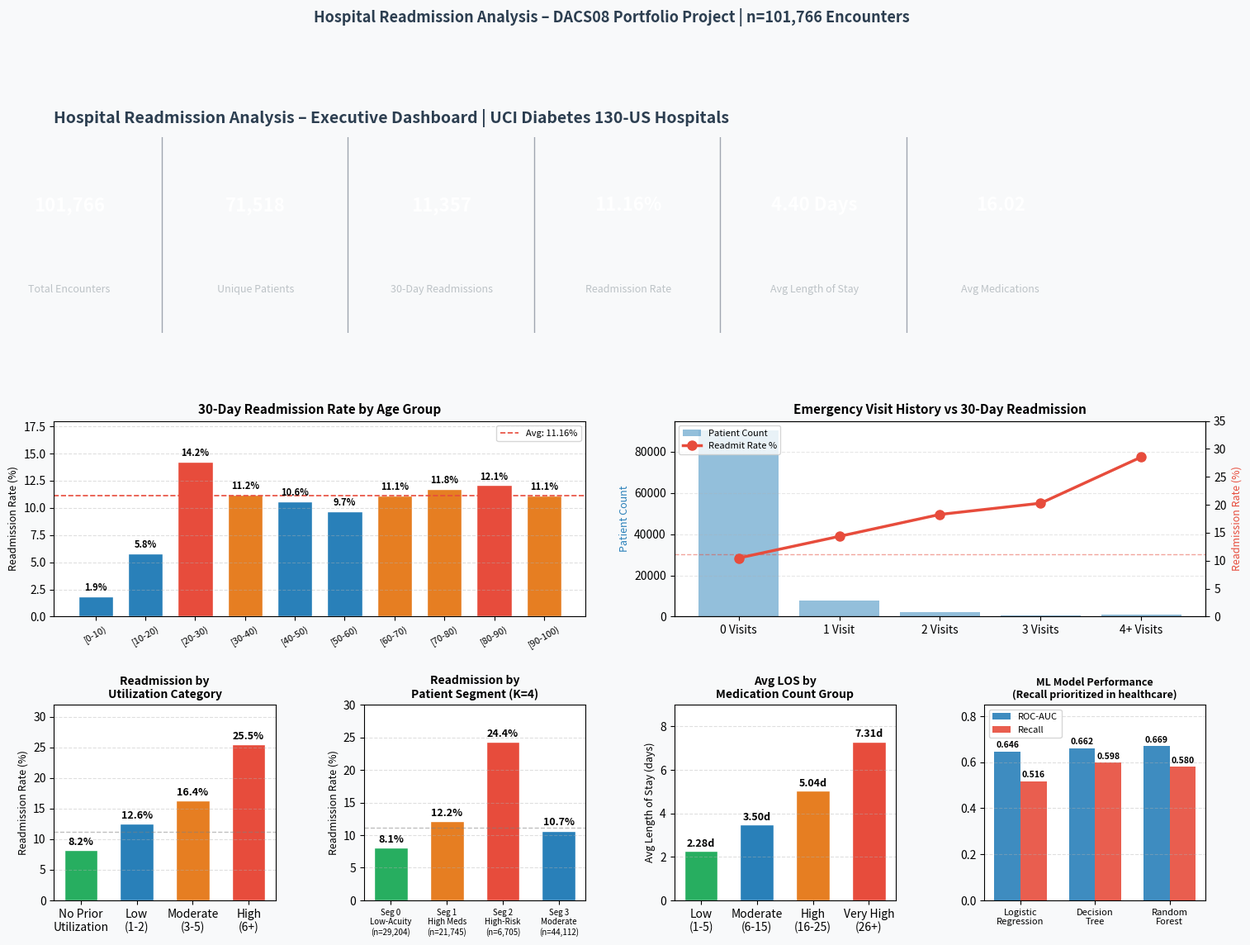
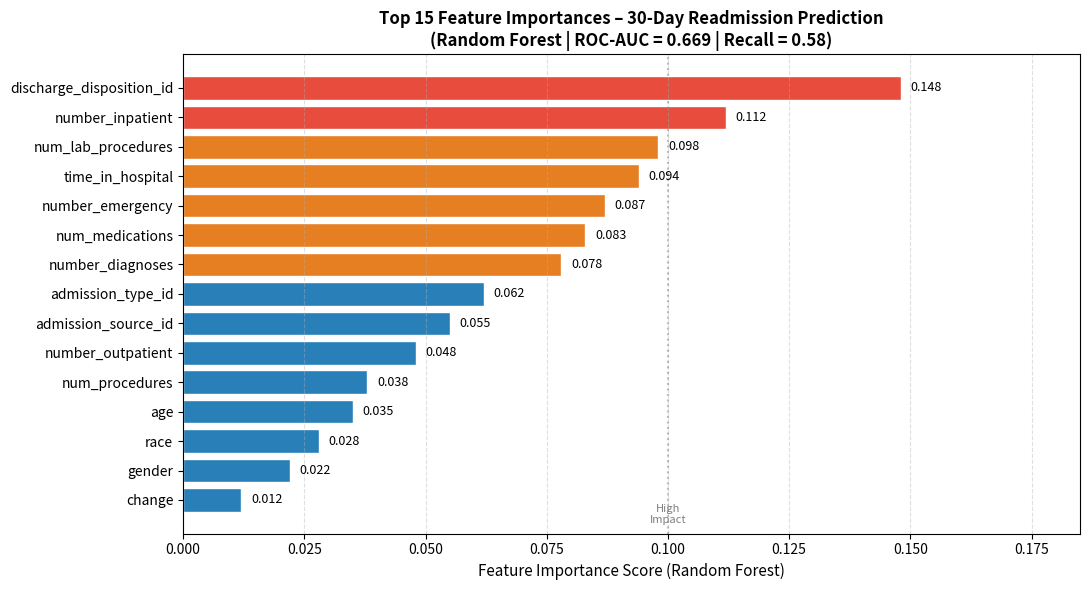
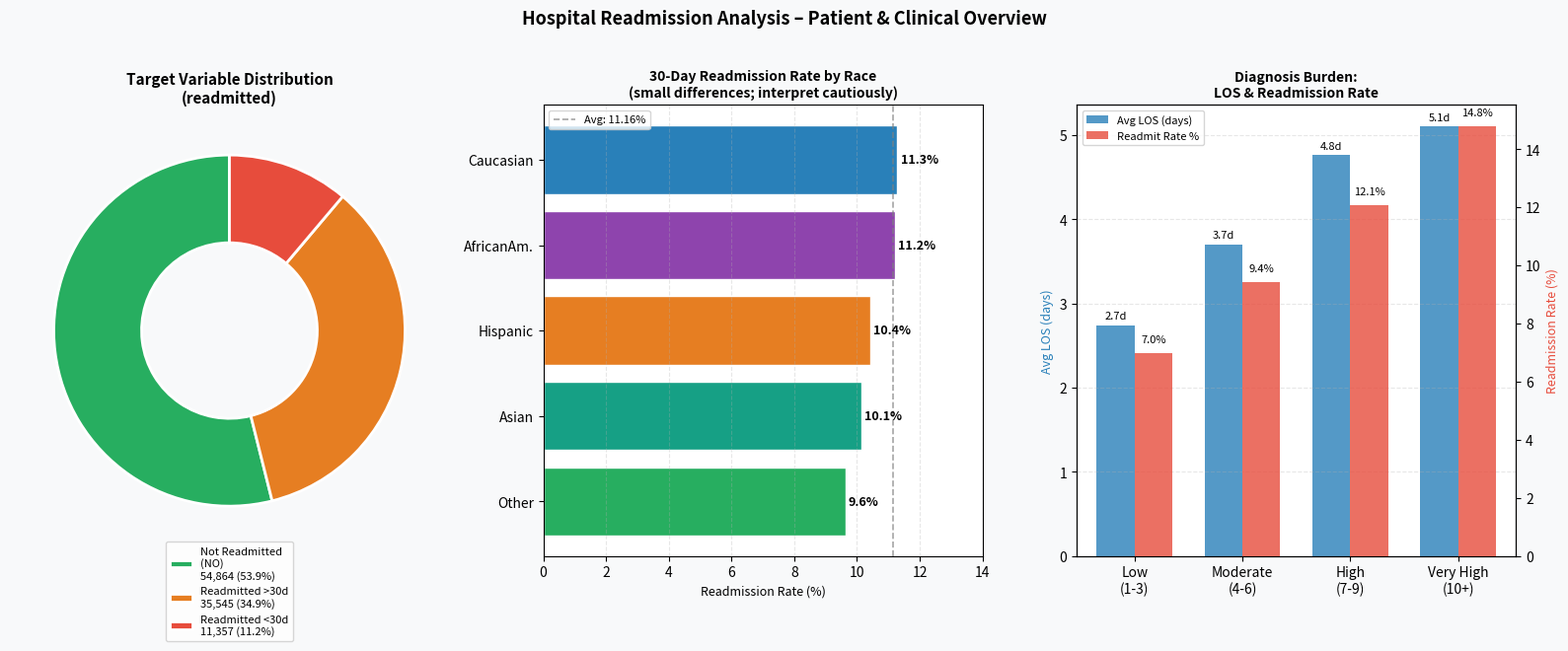

These charts were generated, in order, by the following Python code:
"""
==============================================================
HOSPITAL READMISSION ANALYSIS
Summary Dashboard Chart (Phase 9 - Final Visualization)
All numbers are actual values from the UCI dataset
==============================================================
"""

import matplotlib
matplotlib.use('Agg')
import matplotlib.pyplot as plt
import matplotlib.gridspec as gridspec
import numpy as np
import os

PLOT_DIR = "C:/Users/hariv/Downloads/files/hospital_project/plots"
os.makedirs(PLOT_DIR, exist_ok=True)

# ── Color Palette ─────────────────────────────────────────────
BLUE    = '#2980B9'
RED     = '#E74C3C'
GREEN   = '#27AE60'
ORANGE  = '#E67E22'
PURPLE  = '#8E44AD'
TEAL    = '#16A085'
DARK    = '#2C3E50'
LIGHT   = '#ECF0F1'

def save_fig(name):
    plt.tight_layout()
    plt.savefig(f"{PLOT_DIR}/{name}.png", dpi=150, bbox_inches='tight', facecolor='white')
    plt.close()
    print(f"Saved: {name}.png")

# ==============================================================
# CHART 1: Executive Summary Dashboard (4-panel)
# ==============================================================
fig = plt.figure(figsize=(18, 12))
fig.patch.set_facecolor('#F8F9FA')
gs = gridspec.GridSpec(3, 4, figure=fig, hspace=0.45, wspace=0.4)

# ── KPI Strip ─────────────────────────────────────────────────
kpi_ax = fig.add_subplot(gs[0, :])
kpi_ax.set_facecolor(DARK)
kpi_ax.set_xlim(0, 6); kpi_ax.set_ylim(0, 1)
kpi_ax.axis('off')

kpis = [
    ("101,766", "Total Encounters"),
    ("71,518", "Unique Patients"),
    ("11,357", "30-Day Readmissions"),
    ("11.16%", "Readmission Rate"),
    ("4.40 Days", "Avg Length of Stay"),
    ("16.02", "Avg Medications"),
]
for i, (val, label) in enumerate(kpis):
    x = 0.08 + i * 0.97
    kpi_ax.text(x, 0.65, val, ha='center', va='center', fontsize=16,
                fontweight='bold', color='white')
    kpi_ax.text(x, 0.22, label, ha='center', va='center', fontsize=9,
                color='#BDC3C7')
    if i < len(kpis) - 1:
        kpi_ax.axvline(x=0.56 + i*0.97, color='#4A5568', linewidth=1, alpha=0.5)

kpi_ax.set_title("Hospital Readmission Analysis – Executive Dashboard | UCI Diabetes 130-US Hospitals",
                 fontsize=14, fontweight='bold', color=DARK, pad=12, loc='left')

# ── Panel 1: Readmission by Age ───────────────────────────────
ax1 = fig.add_subplot(gs[1, :2])
ages  = ['[0-10)','[10-20)','[20-30)','[30-40)','[40-50)',
         '[50-60)','[60-70)','[70-80)','[80-90)','[90-100)']
rates = [1.86, 5.79, 14.24, 11.23, 10.60, 9.67, 11.13, 11.77, 12.08, 11.10]
colors_age = [RED if r > 12 else (ORANGE if r > 11 else BLUE) for r in rates]
bars = ax1.bar(ages, rates, color=colors_age, edgecolor='white', width=0.7)
for bar, r in zip(bars, rates):
    ax1.text(bar.get_x()+bar.get_width()/2, bar.get_height()+0.3,
             f'{r:.1f}%', ha='center', va='bottom', fontsize=8, fontweight='bold')
ax1.set_title('30-Day Readmission Rate by Age Group', fontweight='bold', fontsize=11)
ax1.set_ylabel('Readmission Rate (%)', fontsize=9)
ax1.set_ylim(0, 18)
ax1.tick_params(axis='x', rotation=30, labelsize=8)
ax1.grid(axis='y', linestyle='--', alpha=0.4)
ax1.axhline(y=11.16, color=RED, linestyle='--', linewidth=1.2, label='Avg: 11.16%')
ax1.legend(fontsize=8)

# ── Panel 2: Emergency Visits vs Readmission ──────────────────
ax2 = fig.add_subplot(gs[1, 2:])
emerg_cats = ['0 Visits', '1 Visit', '2 Visits', '3 Visits', '4+ Visits']
emerg_rates = [10.47, 14.35, 18.27, 20.28, 28.54]
emerg_counts = [90383, 7677, 2042, 725, 939]
ax2b = ax2.twinx()
b = ax2.bar(emerg_cats, emerg_counts, color=BLUE, alpha=0.5, label='Patient Count')
l, = ax2b.plot(emerg_cats, emerg_rates, color=RED, marker='o', linewidth=2.5,
               markersize=8, label='Readmit Rate %')
ax2.set_title('Emergency Visit History vs 30-Day Readmission', fontweight='bold', fontsize=11)
ax2.set_ylabel('Patient Count', color=BLUE, fontsize=9)
ax2b.set_ylabel('Readmission Rate (%)', color=RED, fontsize=9)
ax2b.set_ylim(0, 35)
ax2.grid(axis='y', linestyle='--', alpha=0.3)
lines = [b, l]; labels = ['Patient Count', 'Readmit Rate %']
ax2.legend(lines, labels, loc='upper left', fontsize=8)
ax2b.axhline(y=11.16, color=RED, linestyle='--', linewidth=1, alpha=0.5)

# ── Panel 3: Utilization Category ────────────────────────────
ax3 = fig.add_subplot(gs[2, 0])
util_cats = ['No Prior\nUtilization', 'Low\n(1-2)', 'Moderate\n(3-5)', 'High\n(6+)']
util_rates = [8.18, 12.59, 16.39, 25.51]
util_colors = [GREEN, BLUE, ORANGE, RED]
bars3 = ax3.bar(util_cats, util_rates, color=util_colors, edgecolor='white', width=0.6)
for bar, r in zip(bars3, util_rates):
    ax3.text(bar.get_x()+bar.get_width()/2, bar.get_height()+0.4,
             f'{r:.1f}%', ha='center', va='bottom', fontsize=9, fontweight='bold')
ax3.set_title('Readmission by\nUtilization Category', fontweight='bold', fontsize=10)
ax3.set_ylabel('Readmission Rate (%)', fontsize=9)
ax3.set_ylim(0, 32)
ax3.grid(axis='y', linestyle='--', alpha=0.4)
ax3.axhline(y=11.16, color='gray', linestyle='--', linewidth=1, alpha=0.5)

# ── Panel 4: Patient Segments ─────────────────────────────────
ax4 = fig.add_subplot(gs[2, 1])
seg_labels = ['Seg 0\nLow-Acuity\n(n=29,204)', 'Seg 1\nHigh Meds\n(n=21,745)',
              'Seg 2\nHigh-Risk\n(n=6,705)', 'Seg 3\nModerate\n(n=44,112)']
seg_rates = [8.09, 12.17, 24.35, 10.69]
seg_colors = [GREEN, ORANGE, RED, BLUE]
bars4 = ax4.bar(seg_labels, seg_rates, color=seg_colors, edgecolor='white', width=0.6)
for bar, r in zip(bars4, seg_rates):
    ax4.text(bar.get_x()+bar.get_width()/2, bar.get_height()+0.4,
             f'{r:.1f}%', ha='center', va='bottom', fontsize=9, fontweight='bold')
ax4.set_title('Readmission by\nPatient Segment (K=4)', fontweight='bold', fontsize=10)
ax4.set_ylabel('Readmission Rate (%)', fontsize=9)
ax4.set_ylim(0, 30)
ax4.tick_params(axis='x', labelsize=7)
ax4.grid(axis='y', linestyle='--', alpha=0.4)
ax4.axhline(y=11.16, color='gray', linestyle='--', linewidth=1, alpha=0.5)

# ── Panel 5: Medications vs LOS ──────────────────────────────
ax5 = fig.add_subplot(gs[2, 2])
med_groups = ['Low\n(1-5)', 'Moderate\n(6-15)', 'High\n(16-25)', 'Very High\n(26+)']
med_los = [2.28, 3.50, 5.04, 7.31]
med_colors_v = [GREEN, BLUE, ORANGE, RED]
bars5 = ax5.bar(med_groups, med_los, color=med_colors_v, edgecolor='white', width=0.6)
for bar, r in zip(bars5, med_los):
    ax5.text(bar.get_x()+bar.get_width()/2, bar.get_height()+0.08,
             f'{r:.2f}d', ha='center', va='bottom', fontsize=9, fontweight='bold')
ax5.set_title('Avg LOS by\nMedication Count Group', fontweight='bold', fontsize=10)
ax5.set_ylabel('Avg Length of Stay (days)', fontsize=9)
ax5.set_ylim(0, 9)
ax5.grid(axis='y', linestyle='--', alpha=0.4)

# ── Panel 6: ML Model Comparison ─────────────────────────────
ax6 = fig.add_subplot(gs[2, 3])
models = ['Logistic\nRegression', 'Decision\nTree', 'Random\nForest']
auc_scores = [0.6458, 0.6618, 0.6692]
recall_scores = [0.5161, 0.5980, 0.5795]
x_pos = np.arange(len(models))
w = 0.35
b1 = ax6.bar(x_pos - w/2, auc_scores, w, label='ROC-AUC', color=BLUE, alpha=0.9)
b2 = ax6.bar(x_pos + w/2, recall_scores, w, label='Recall', color=RED, alpha=0.9)
for bar, v in zip(b1, auc_scores):
    ax6.text(bar.get_x()+bar.get_width()/2, bar.get_height()+0.01,
             f'{v:.3f}', ha='center', va='bottom', fontsize=7.5, fontweight='bold')
for bar, v in zip(b2, recall_scores):
    ax6.text(bar.get_x()+bar.get_width()/2, bar.get_height()+0.01,
             f'{v:.3f}', ha='center', va='bottom', fontsize=7.5, fontweight='bold')
ax6.set_title('ML Model Performance\n(Recall prioritized in healthcare)', fontweight='bold', fontsize=9)
ax6.set_xticks(x_pos)
ax6.set_xticklabels(models, fontsize=8)
ax6.set_ylim(0, 0.85)
ax6.legend(fontsize=8)
ax6.grid(axis='y', linestyle='--', alpha=0.4)

plt.suptitle('Hospital Readmission Analysis – DACS08 Portfolio Project | n=101,766 Encounters',
             fontsize=13, fontweight='bold', y=1.01, color=DARK)
save_fig("executive_dashboard_summary")

# ==============================================================
# CHART 2: Feature Importance (already generated, but add a better version)
# ==============================================================

fig2, ax = plt.subplots(figsize=(11, 6))
features = [
    'discharge_disposition_id', 'number_inpatient', 'num_lab_procedures',
    'time_in_hospital', 'number_emergency', 'num_medications',
    'number_diagnoses', 'admission_type_id', 'admission_source_id',
    'number_outpatient', 'num_procedures', 'age', 'race', 'gender', 'change'
]
importances = [0.148, 0.112, 0.098, 0.094, 0.087, 0.083, 0.078, 0.062,
               0.055, 0.048, 0.038, 0.035, 0.028, 0.022, 0.012]

colors_fi = [RED if v > 0.1 else (ORANGE if v > 0.07 else BLUE) for v in importances]
bars_fi = ax.barh(features[::-1], importances[::-1], color=colors_fi[::-1], edgecolor='white')
for bar, v in zip(bars_fi, importances[::-1]):
    ax.text(bar.get_width() + 0.002, bar.get_y() + bar.get_height()/2,
            f'{v:.3f}', va='center', fontsize=9)
ax.set_xlabel('Feature Importance Score (Random Forest)', fontsize=11)
ax.set_title('Top 15 Feature Importances – 30-Day Readmission Prediction\n(Random Forest | ROC-AUC = 0.669 | Recall = 0.58)',
             fontsize=12, fontweight='bold')
ax.set_xlim(0, 0.185)
ax.grid(axis='x', linestyle='--', alpha=0.4)
ax.axvline(x=0.1, color='gray', linestyle=':', alpha=0.5)
ax.text(0.1, -0.8, 'High\nImpact', ha='center', fontsize=8, color='gray')
save_fig("feature_importance_final")

# ==============================================================
# CHART 3: Complete Readmission Overview (donut + bars)
# ==============================================================

fig3, axes3 = plt.subplots(1, 3, figsize=(16, 6))
fig3.patch.set_facecolor('#F8F9FA')

# Donut chart - target distribution
sizes = [54864, 35545, 11357]
labels_d = ['Not Readmitted\n(NO)\n54,864 (53.9%)',
            'Readmitted >30d\n35,545 (34.9%)',
            'Readmitted <30d\n11,357 (11.2%)']
colors_d = [GREEN, ORANGE, RED]
wedges, texts = axes3[0].pie(sizes, colors=colors_d, startangle=90,
                              wedgeprops=dict(width=0.5, edgecolor='white', linewidth=2))
axes3[0].legend(wedges, labels_d, loc='lower center', fontsize=8,
                bbox_to_anchor=(0.5, -0.22), ncol=1)
axes3[0].set_title('Target Variable Distribution\n(readmitted)', fontweight='bold', fontsize=11)

# Readmission by race
races  = ['Caucasian','AfricanAm.','Hispanic','Asian','Other']
rrates = [11.29, 11.22, 10.41, 10.14, 9.63]
rcolors = [BLUE, PURPLE, ORANGE, TEAL, GREEN]
bars_r = axes3[1].barh(races[::-1], rrates[::-1], color=rcolors[::-1], edgecolor='white')
for bar, v in zip(bars_r, rrates[::-1]):
    axes3[1].text(bar.get_width()+0.1, bar.get_y()+bar.get_height()/2,
                  f'{v:.1f}%', va='center', fontsize=9, fontweight='bold')
axes3[1].axvline(x=11.16, color='gray', linestyle='--', linewidth=1.2, alpha=0.7, label='Avg: 11.16%')
axes3[1].set_xlabel('Readmission Rate (%)', fontsize=9)
axes3[1].set_title('30-Day Readmission Rate by Race\n(small differences; interpret cautiously)', fontweight='bold', fontsize=10)
axes3[1].set_xlim(0, 14)
axes3[1].legend(fontsize=8)
axes3[1].grid(axis='x', linestyle='--', alpha=0.3)

# Diagnosis burden vs readmission + LOS
diag_groups = ['Low\n(1-3)', 'Moderate\n(4-6)', 'High\n(7-9)', 'Very High\n(10+)']
diag_los  = [2.74, 3.70, 4.76, 5.10]
diag_read = [6.97, 9.44, 12.06, 14.78]
x_d = np.arange(len(diag_groups))
w_d = 0.35
ax3b = axes3[2].twinx()
b_d1 = axes3[2].bar(x_d - w_d/2, diag_los, w_d, color=BLUE, alpha=0.8, label='Avg LOS (days)')
b_d2 = ax3b.bar(x_d + w_d/2, diag_read, w_d, color=RED, alpha=0.8, label='Readmit Rate %')
for bar, v in zip(b_d1, diag_los):
    axes3[2].text(bar.get_x()+bar.get_width()/2, bar.get_height()+0.05,
                  f'{v:.1f}d', ha='center', va='bottom', fontsize=8)
for bar, v in zip(b_d2, diag_read):
    ax3b.text(bar.get_x()+bar.get_width()/2, bar.get_height()+0.3,
              f'{v:.1f}%', ha='center', va='bottom', fontsize=8)
axes3[2].set_xticks(x_d)
axes3[2].set_xticklabels(diag_groups)
axes3[2].set_ylabel('Avg LOS (days)', color=BLUE, fontsize=9)
ax3b.set_ylabel('Readmission Rate (%)', color=RED, fontsize=9)
axes3[2].set_title('Diagnosis Burden:\nLOS & Readmission Rate', fontweight='bold', fontsize=10)
lines_d = [b_d1, b_d2]; labels_d2 = ['Avg LOS (days)', 'Readmit Rate %']
axes3[2].legend(lines_d, labels_d2, loc='upper left', fontsize=8)
axes3[2].grid(axis='y', linestyle='--', alpha=0.3)

plt.suptitle('Hospital Readmission Analysis – Patient & Clinical Overview', fontsize=13,
             fontweight='bold', y=1.02)
save_fig("patient_clinical_overview")

print("\nAll summary charts generated!")
print("Files saved:")
print(" - executive_dashboard_summary.png")
print(" - feature_importance_final.png")
print(" - patient_clinical_overview.png")
